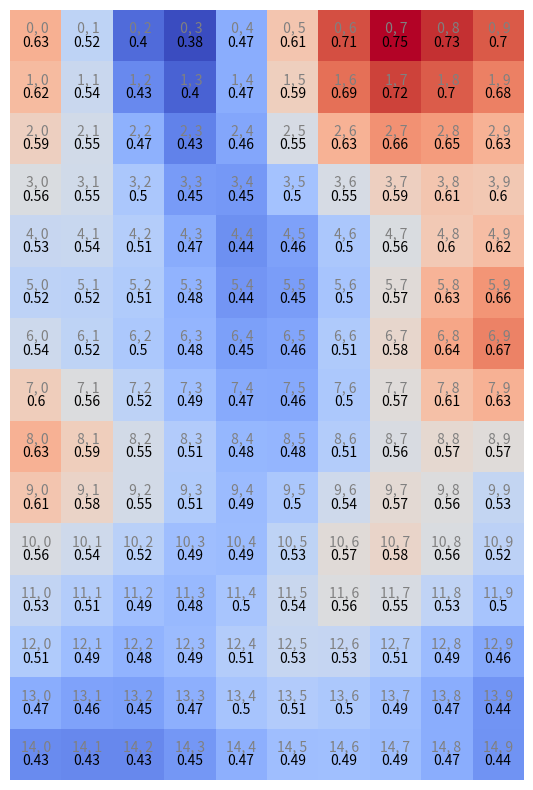

Source code (Python): (Note: this script raises an exception after producing the figure.)
import matplotlib.pyplot  as plt
import numpy              as np
from   scipy.ndimage import gaussian_filter

width  = 15
height = 10

np.random.seed(12345)

values = np.random.rand(width, height)
values = gaussian_filter(values, sigma=1.4)

plt.figure(figsize=(width, height))
plt.imshow(values, cmap = 'coolwarm')

for  x in range(width ):
 for y in range(height):
    
     plt.text(y, x, f'{x:>2},{y:>2}'           , ha = 'center', va = 'bottom', color='gray' )
     plt.text(y, x, round(values[x,y].item(),2), ha = 'center', va = 'top'   , color='black')

plt.axis('off')
# plt.show()
plt.savefig('img/heat-map.png')
